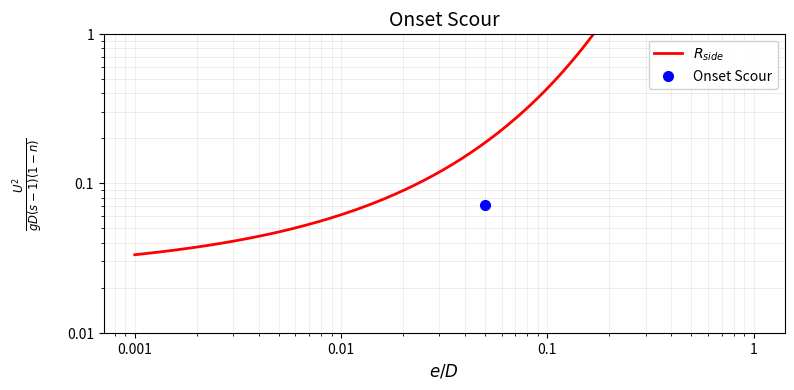

The matplotlib source for this figure:
import matplotlib.pyplot as plt
import numpy as np
from scipy.optimize import fsolve


# Constants
rho = 1000          # Water density [kg/m^3]
rho_s = 2650        # Sediment density [kg/m^3]
g = 9.81            # Gravitational acceleration [m/s^2]
kappa = 0.4         # von Karman constant [-]

# Given parameters
n = 0.43            # Porosity [-]
d50 = 0.2e-3        # Median grain size [m]
D = 0.8             # Diameter of the pipeline [m]
e = 0.04            # Initial Burial Depth [m]
h = 15.0            # Water depth [m]
ks = 2.5 * d50      # Roughness height [m]
s = 2.65            # Relative density of sediment [-]

# Spring tide current velocity properties
V = 1.1             # Depth-averaged current velocity [m/s]

# Dominant wave properties
Tp = 9.0            # Peak wave period [s]
Hs = 4.0            # Significant wave height [m]




# ======================================================================
# TASK 1: Onset Scour 
# ======================================================================

# Top of the pipeline (from the bottom)
z = D - e

# Define a range of burial ratios to plot the onset criteria as curves
ratios = np.geomspace(1e-3, 1, 200)

# Get the friction velocity
U_fc = V / (6 + (1/kappa) * np.log(h/ks))

# Get the velocity at the given depth
U = U_fc / kappa * np.log(30 * z / ks)

# Calculate the onset criteria
L_side = U / g * D * (s - 1) * (1 - n)
R_side = lambda ratio: 0.025 * np.exp(9 * np.sqrt(ratio)) # ratio = e / D


# Plot the data
plt.figure(figsize=(8, 4), dpi=150)
plt.plot(ratios, R_side(ratios), label=r'$R_{side}$', color='red', linewidth=2)
plt.plot(e / D, L_side, 'o', label='Onset Scour', color='blue', markersize=7)
plt.xscale('log')
plt.yscale('log')
plt.ylim(1e-2, 1)
plt.gca().xaxis.set_major_formatter(plt.matplotlib.ticker.StrMethodFormatter('{x:.2g}'))
plt.gca().yaxis.set_major_formatter(plt.matplotlib.ticker.StrMethodFormatter('{x:.2g}'))
plt.xlabel(r'$e/D$', fontsize=12)
plt.ylabel(r'$\frac{U^{2}}{gD(s-1)(1-n)}$', rotation=90, labelpad=16, fontsize=12)
plt.title('Onset Scour', fontsize=14)
plt.legend(frameon=True, fancybox=True, framealpha=0.9, loc='upper right')
plt.grid(True, which='both', alpha=0.3, linestyle='-', linewidth=0.5)
plt.tight_layout()
plt.show()

# Get the results
print(f'L_side: {L_side:.4f}', '   ', f'R_side: {R_side(e / D):.4f}')
print('\nOnset scour occursif L_side > R_side:')
print('Onset scour status: ', 'Yes' if L_side > R_side(e / D) else 'No')


# Their value: 0.65
